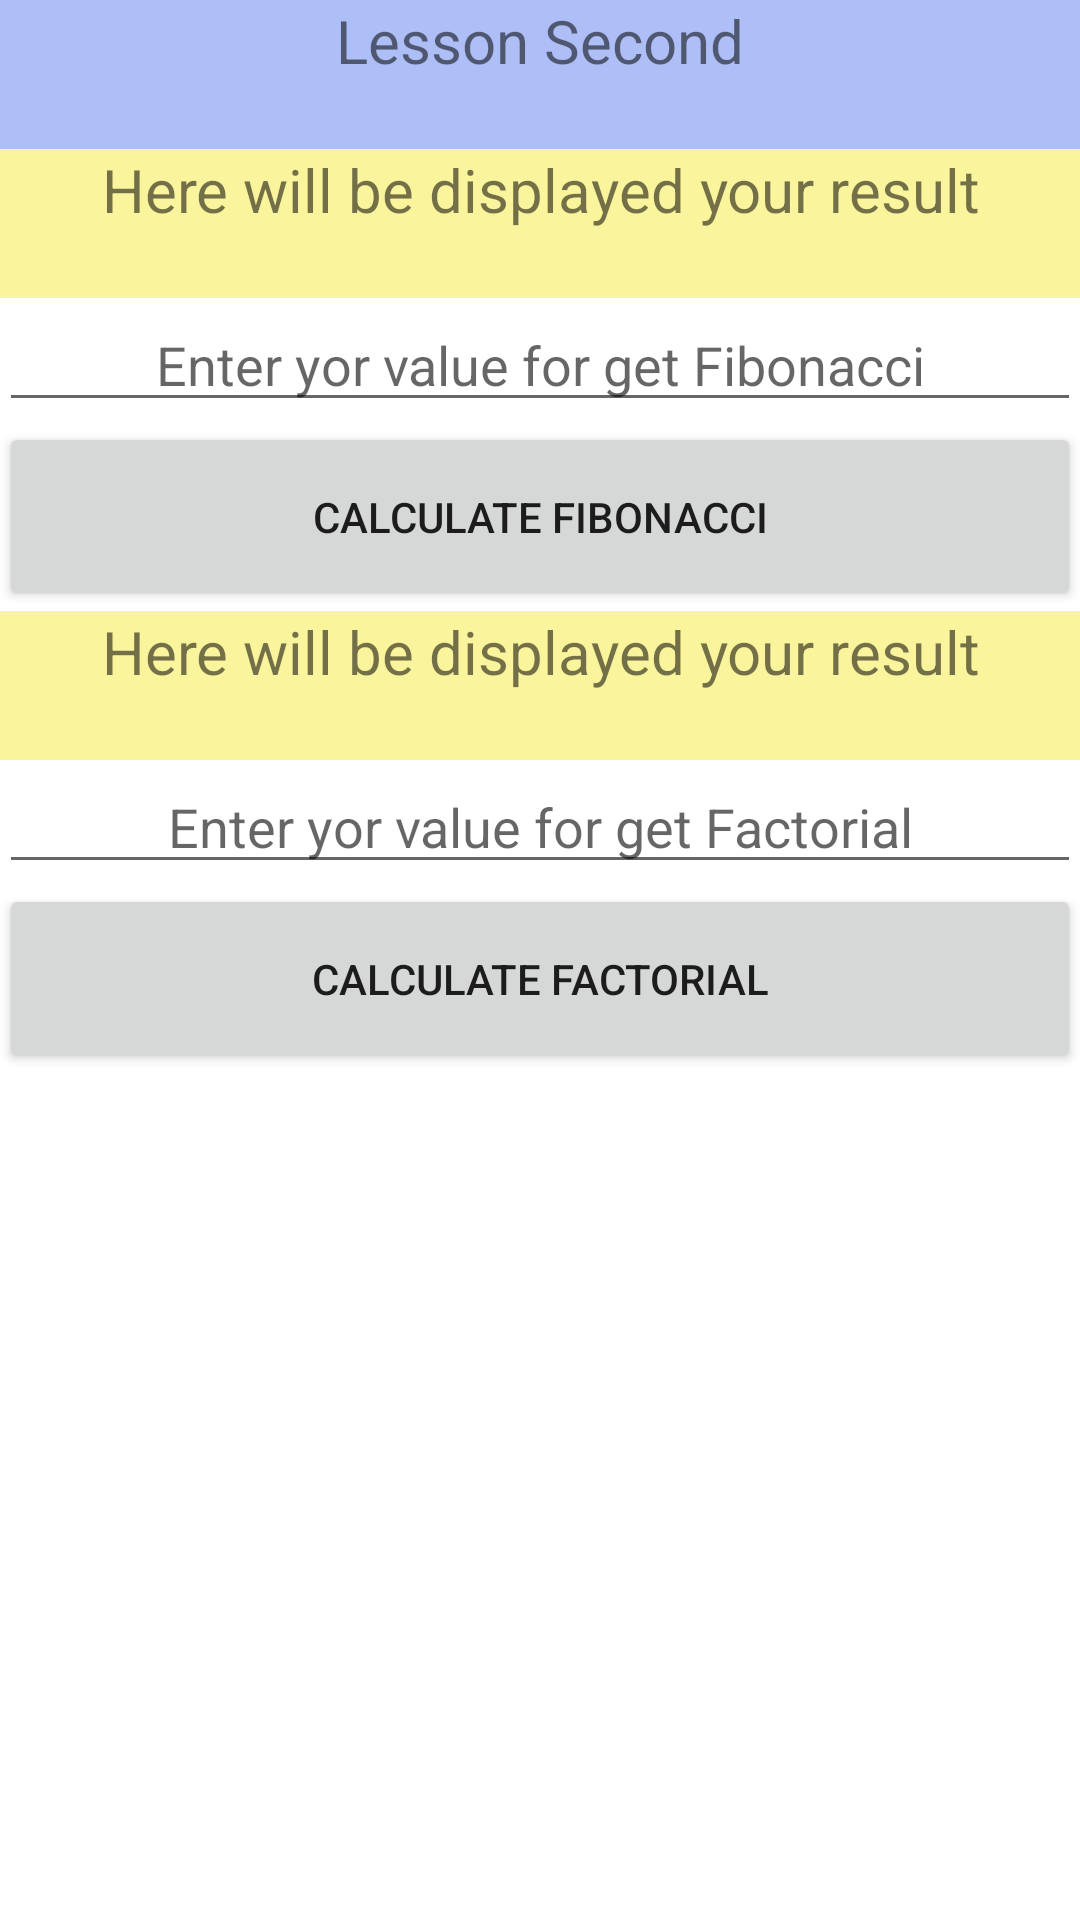

Reconstruct the res/layout file that produces this screen, plus the resources it refers to.
<!-- AndroidManifest.xml: activity theme AppTheme.NoActionBar -->
<!-- res/layout/activity_second.xml -->
<LinearLayout xmlns:android="http://schemas.android.com/apk/res/android"
    xmlns:tools="http://schemas.android.com/tools"
    android:layout_width="match_parent"
    android:layout_height="match_parent"
    android:background="#FFFFFF"
    android:orientation="vertical"
    android:paddingBottom="@dimen/activity_vertical_margin"
    android:paddingLeft="@dimen/activity_horizontal_margin"
    android:paddingRight="@dimen/activity_horizontal_margin"
    android:paddingTop="@dimen/activity_vertical_margin"
    android:weightSum="1"
    tools:context=".main">

    <TextView
        style="@style/mainTextView"
        android:layout_weight="0.06"
        android:background="#aebef7"
        android:text="@string/lesson_second" />

    <TextView
        android:id="@+id/fibonacciOutputText"
        style="@style/mainTextView"
        android:layout_weight="0.06"
        android:background="#faf59d"
        android:text="@string/result" />

    <EditText
        android:id="@+id/fibonacciInputText"
        android:layout_width="match_parent"
        android:layout_height="wrap_content"
        android:hint="Enter yor value for get Fibonacci"
        android:textAlignment="center" />

    <Button
        android:id="@+id/fibonacciButton"
        android:layout_width="match_parent"
        android:layout_height="wrap_content"
        android:layout_weight="0.04"
        android:text="Calculate Fibonacci"
        android:textAlignment="center" />

    <TextView
        android:id="@+id/factorialOutputText"
        style="@style/mainTextView"
        android:layout_weight="0.06"
        android:background="#faf59d"
        android:text="@string/result" />

    <EditText
        android:id="@+id/factorialInputText"
        android:layout_width="match_parent"
        android:layout_height="wrap_content"
        android:hint="Enter yor value for get Factorial"
        android:textAlignment="center" />

    <Button
        android:id="@+id/factorialButton"
        android:layout_width="match_parent"
        android:layout_height="wrap_content"
        android:layout_weight="0.04"
        android:text="Calculate Factorial"
        android:textAlignment="center" />
</LinearLayout>
<!-- resources referenced by this layout -->
<resources>
  <string name="lesson_second">Lesson Second</string>
  <string name="result">Here will be displayed your result</string>
  <style name="mainTextView">
          <item name="android:layout_width">match_parent</item>
          <item name="android:layout_height">wrap_content</item>
          <item name="android:textSize">20sp</item>
          <item name="android:textAlignment" tools:targetApi="jelly_bean_mr1">center</item>
          <item name="android:textColor">@color/colorMainTextView</item>
      </style>
  <style name="AppTheme.NoActionBar">
          <item name="windowActionBar">false</item>
          <item name="windowNoTitle">true</item>
      </style>
  <color name="colorMainTextView">#03a600</color>
</resources>
